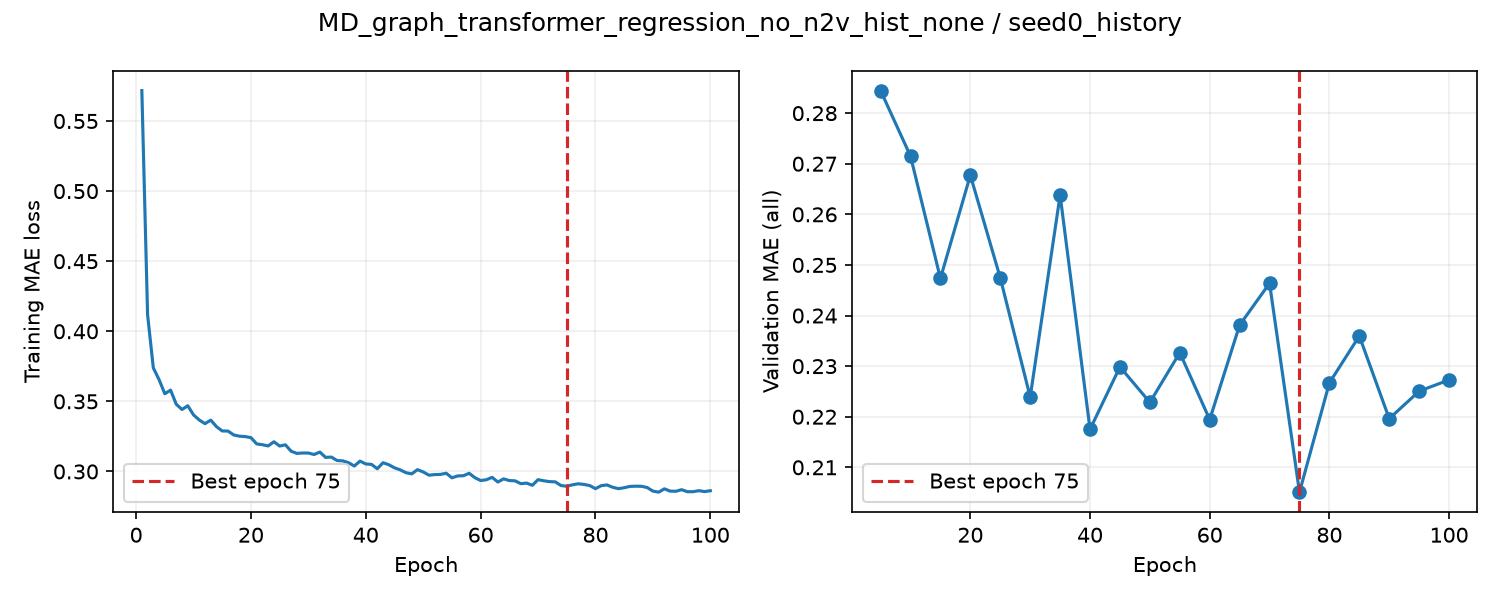

The data file committed next to this chart (first rows):
epoch, train_loss, valid_auroc, valid_mae, epoch_seconds, elapsed_seconds, is_best, best_epoch
1, 0.5717, , , 6.645, 6.647, False, 0
2, 0.4118, , , 6.216, 13.25, False, 0
3, 0.3739, , , 6.215, 19.48, False, 0
4, 0.3655, , , 6.214, 25.71, False, 0
5, 0.3555, 0.8259, 0.2845, 11.86, 37.59, True, 5
6, 0.358, , , 6.295, 44.02, False, 5
7, 0.3479, , , 6.211, 50.25, False, 5
8, 0.3442, , , 6.21, 56.49, False, 5
9, 0.3469, , , 6.227, 62.74, False, 5
10, 0.3404, 0.8381, 0.2715, 12.38, 75.15, True, 10
11, 0.3367, , , 6.441, 81.71, False, 10
12, 0.3341, , , 6.217, 87.95, False, 10
13, 0.3366, , , 6.212, 94.18, False, 10
14, 0.3319, , , 6.218, 100.4, False, 10
15, 0.3289, 0.8371, 0.2473, 12.26, 112.7, True, 15
16, 0.3288, , , 6.363, 119.2, False, 15
17, 0.326, , , 6.22, 125.5, False, 15
18, 0.3252, , , 6.218, 131.7, False, 15
19, 0.3249, , , 6.221, 137.9, False, 15
20, 0.3241, 0.8358, 0.2677, 12.75, 150.7, False, 15
21, 0.3197, , , 6.361, 157.2, False, 15
22, 0.3191, , , 6.221, 163.4, False, 15
23, 0.3182, , , 6.226, 169.7, False, 15
24, 0.3212, , , 6.227, 175.9, False, 15
25, 0.3181, 0.846, 0.2474, 12.37, 188.3, False, 15
26, 0.319, , , 6.359, 194.8, False, 15
27, 0.3144, , , 6.239, 201.1, False, 15
28, 0.3129, , , 6.21, 207.3, False, 15
29, 0.3132, , , 6.218, 213.6, False, 15
30, 0.3132, 0.8346, 0.2239, 12.68, 226.3, True, 30
31, 0.3121, , , 6.351, 232.8, False, 30
32, 0.3138, , , 6.235, 239.1, False, 30
33, 0.31, , , 6.22, 245.3, False, 30
34, 0.3103, , , 6.23, 251.6, False, 30
35, 0.3078, 0.8437, 0.2638, 11.64, 263.3, False, 30
36, 0.3075, , , 6.289, 269.7, False, 30
37, 0.3062, , , 6.226, 275.9, False, 30
38, 0.3039, , , 6.221, 282.1, False, 30
39, 0.3074, , , 6.207, 288.4, False, 30
40, 0.3053, 0.8376, 0.2175, 11.99, 300.4, True, 40
41, 0.3051, , , 6.413, 307, False, 40
42, 0.3019, , , 6.236, 313.2, False, 40
43, 0.3062, , , 6.233, 319.5, False, 40
44, 0.3048, , , 6.221, 325.7, False, 40
45, 0.3026, 0.8341, 0.2299, 12.77, 338.5, False, 40
46, 0.3011, , , 6.391, 345, False, 40
47, 0.2991, , , 6.225, 351.3, False, 40
48, 0.2983, , , 6.221, 357.5, False, 40
49, 0.3013, , , 6.22, 363.7, False, 40
50, 0.2996, 0.8355, 0.2228, 11.43, 375.2, False, 40
51, 0.2974, , , 6.325, 381.6, False, 40
52, 0.2977, , , 6.219, 387.9, False, 40
53, 0.2979, , , 6.216, 394.1, False, 40
54, 0.2987, , , 6.216, 400.4, False, 40
55, 0.2955, 0.8395, 0.2327, 12.51, 412.9, False, 40
56, 0.2968, , , 6.373, 419.4, False, 40
57, 0.297, , , 6.216, 425.6, False, 40
58, 0.2987, , , 6.225, 431.9, False, 40
59, 0.2956, , , 6.223, 438.1, False, 40
60, 0.2935, 0.8322, 0.2194, 12.78, 450.9, False, 40
... 40 more rows
